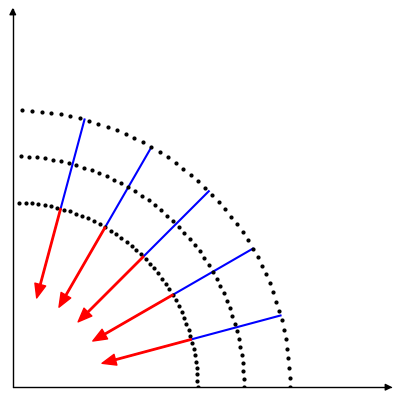

Recreate this plot in Python.
import math
import numpy as np
import matplotlib.pyplot as plt
import mpl_toolkits.axisartist as axisartist


def draw():
    fig = plt.figure(dpi=192)
    ax = axisartist.Subplot(fig, 111)
    fig.add_axes(ax)

    # 上軸と右軸を表示しない
    ax.axis["right"].set_visible(False)
    ax.axis["top"].set_visible(False)

    delta = 0.025
    xrange = np.arange(-2, 2, delta)
    yrange = np.arange(-2, 2, delta)
    X, Y = np.meshgrid(xrange, yrange)

    for i in range(5):
        rad = math.pi*(i+1)*15/180
        x1 = math.cos(rad)
        y1 = math.sin(rad)
        ax.annotate('', xy=[x1*0.5, y1*0.5], xytext=[x1, y1],
                    arrowprops=dict(shrink=0, width=1, headwidth=8,
                                    headlength=10, connectionstyle='arc3',
                                    facecolor='red', edgecolor='red')
                    )
        x2 = 1.5*math.cos(rad)
        y2 = 1.5*math.sin(rad)
        ax.plot([x1, x2], [y1, y2], color="blue")

    points = [[], []]
    for i in range(45):
        rad = math.pi*i*2/180
        x = math.cos(rad)
        y = math.sin(rad)
        points[0].append(x)
        points[1].append(y)
        x *= 1.25
        y *= 1.25
        points[0].append(x)
        points[1].append(y)
        x *= 1.2
        y *= 1.2
        points[0].append(x)
        points[1].append(y)
    ax.plot(points[0], points[1], marker='o', markersize=2, color="black", linestyle='None')

    # 軸の設定
    ax.set_xlim(0, 2)
    ax.set_ylim(0, 2)

    # アスペクト比の設定
    ax.set_aspect('equal', adjustable='box')

    # ax.tick_params(labelbottom=False,
    #                labelleft=False,
    #                labelright=False,
    #                labeltop=False)

    ax.tick_params(bottom=False, left=False, right=False, top=False)
    for direction in ["left",  "bottom"]:
        ax.axis[direction].toggle(all=False)
        ax.axis[direction].set_axisline_style("-|>")

    fig.savefig("test.png")


if __name__ == "__main__":
    draw()
